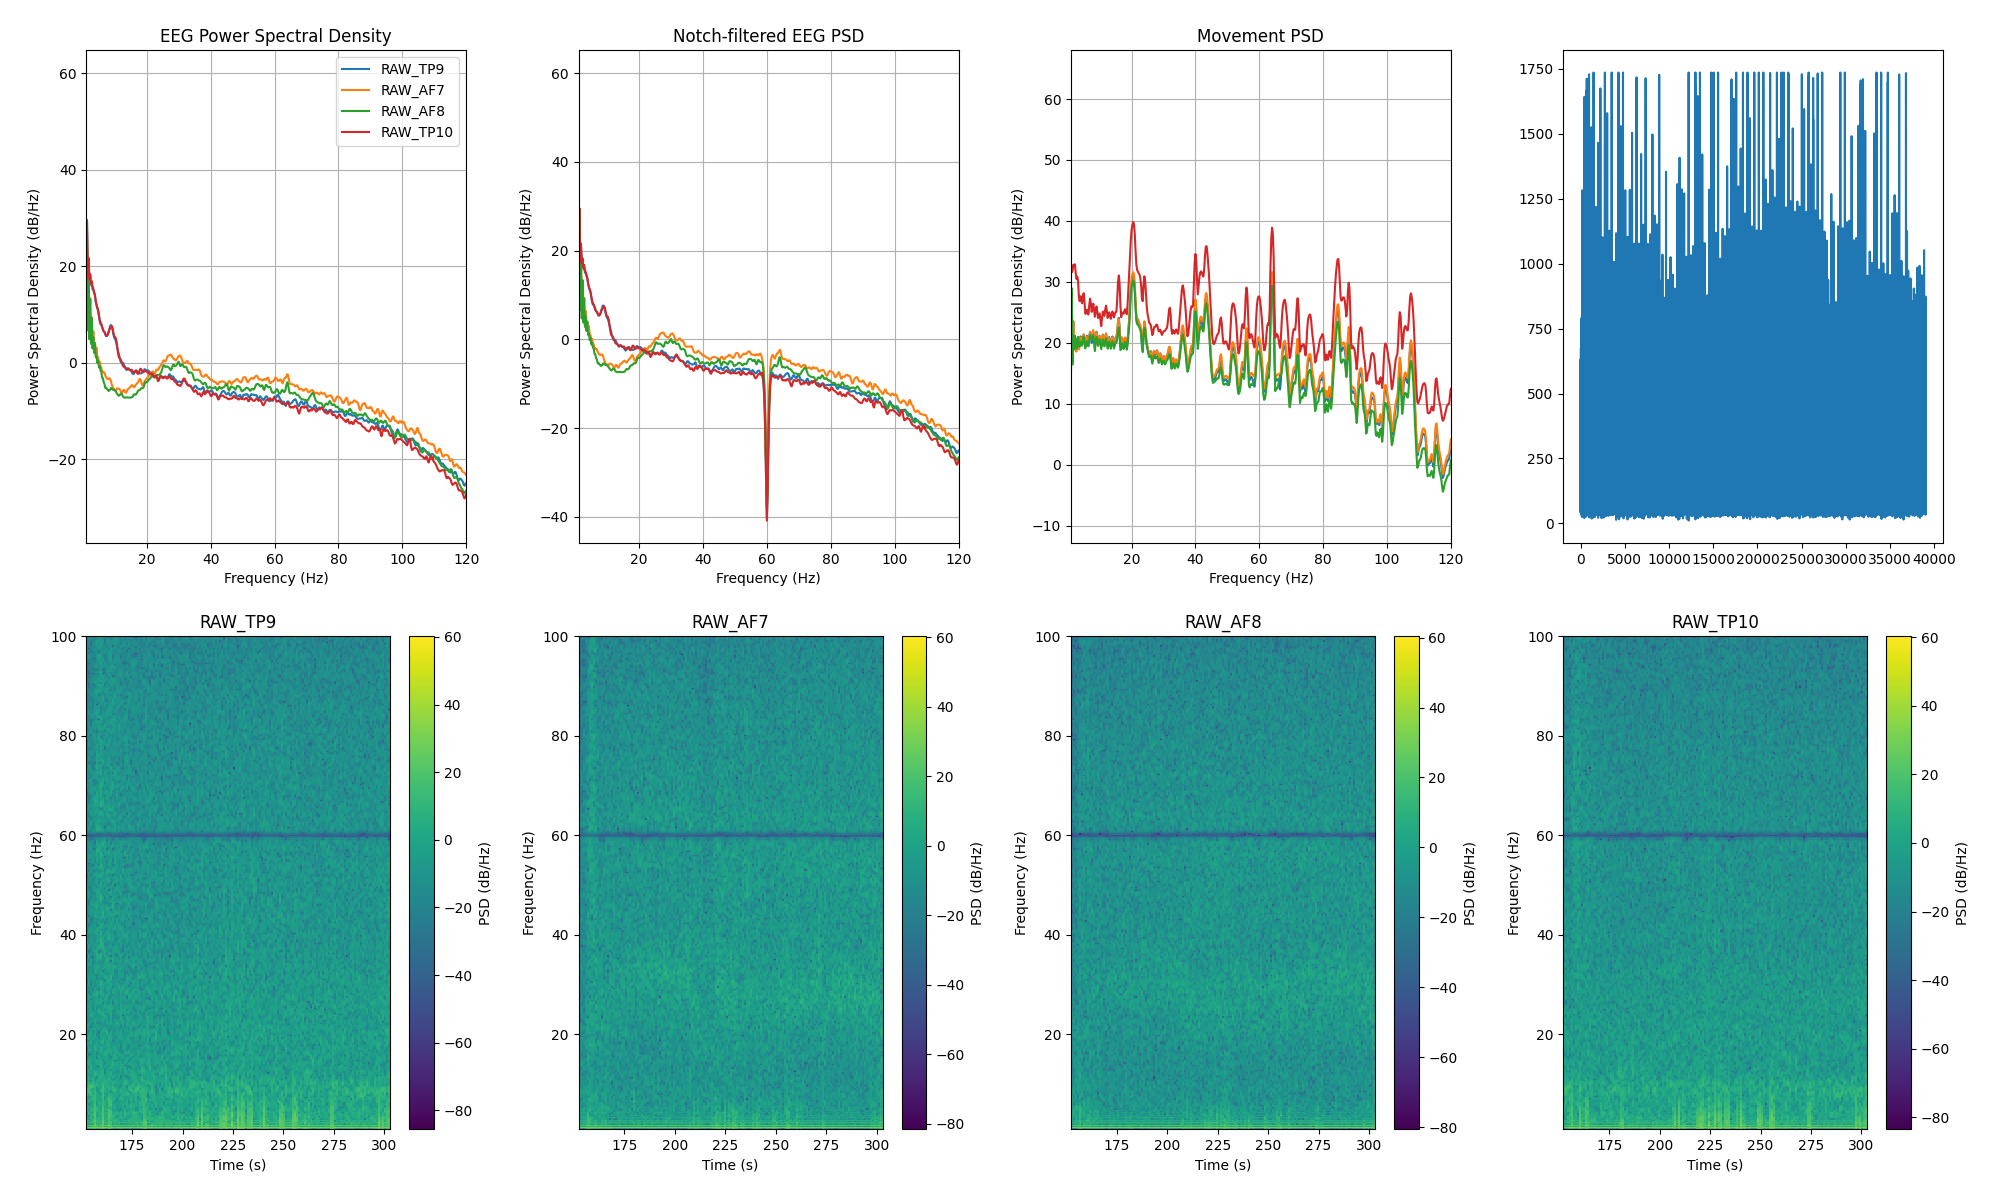

Source data for this figure (header and first rows):
channel, frequency_hz, psd_uv2_per_hz, n_windows
AF7, 0.0, 714355, 151
AF7, 0.25, 1029455, 151
AF7, 0.5, 357294, 151
AF7, 0.75, 41243, 151
AF7, 1.0, 8.509, 151
AF7, 1.25, 837.4, 151
AF7, 1.5, 6.81, 151
AF7, 1.75, 104, 151
AF7, 2.0, 4.718, 151
AF7, 2.25, 21.64, 151
AF7, 2.5, 3.649, 151
AF7, 2.75, 8.659, 151
AF7, 3.0, 2.519, 151
AF7, 3.25, 4.362, 151
AF7, 3.5, 1.938, 151
AF7, 3.75, 2.441, 151
AF7, 4.0, 1.656, 151
AF7, 4.25, 1.983, 151
AF7, 4.5, 1.244, 151
AF7, 4.75, 1.245, 151
AF7, 5.0, 0.97, 151
AF7, 5.25, 1.014, 151
AF7, 5.5, 0.8097, 151
AF7, 5.75, 0.7638, 151
AF7, 6.0, 0.6122, 151
AF7, 6.25, 0.6286, 151
AF7, 6.5, 0.5985, 151
AF7, 6.75, 0.5989, 151
AF7, 7.0, 0.5157, 151
AF7, 7.25, 0.4889, 151
AF7, 7.5, 0.4506, 151
AF7, 7.75, 0.4441, 151
AF7, 8.0, 0.4405, 151
AF7, 8.25, 0.4631, 151
AF7, 8.5, 0.4456, 151
AF7, 8.75, 0.4007, 151
AF7, 9.0, 0.3421, 151
AF7, 9.25, 0.3111, 151
AF7, 9.5, 0.2845, 151
AF7, 9.75, 0.2758, 151
AF7, 10.0, 0.2613, 151
AF7, 10.25, 0.2565, 151
AF7, 10.5, 0.2682, 151
AF7, 10.75, 0.285, 151
AF7, 11.0, 0.2808, 151
AF7, 11.25, 0.2761, 151
AF7, 11.5, 0.2719, 151
AF7, 11.75, 0.2551, 151
AF7, 12.0, 0.2282, 151
AF7, 12.25, 0.2262, 151
AF7, 12.5, 0.2491, 151
AF7, 12.75, 0.2663, 151
AF7, 13.0, 0.2563, 151
AF7, 13.25, 0.2344, 151
AF7, 13.5, 0.2288, 151
AF7, 13.75, 0.2493, 151
AF7, 14.0, 0.2713, 151
AF7, 14.25, 0.2807, 151
AF7, 14.5, 0.2873, 151
AF7, 14.75, 0.3015, 151
... 966 more rows
